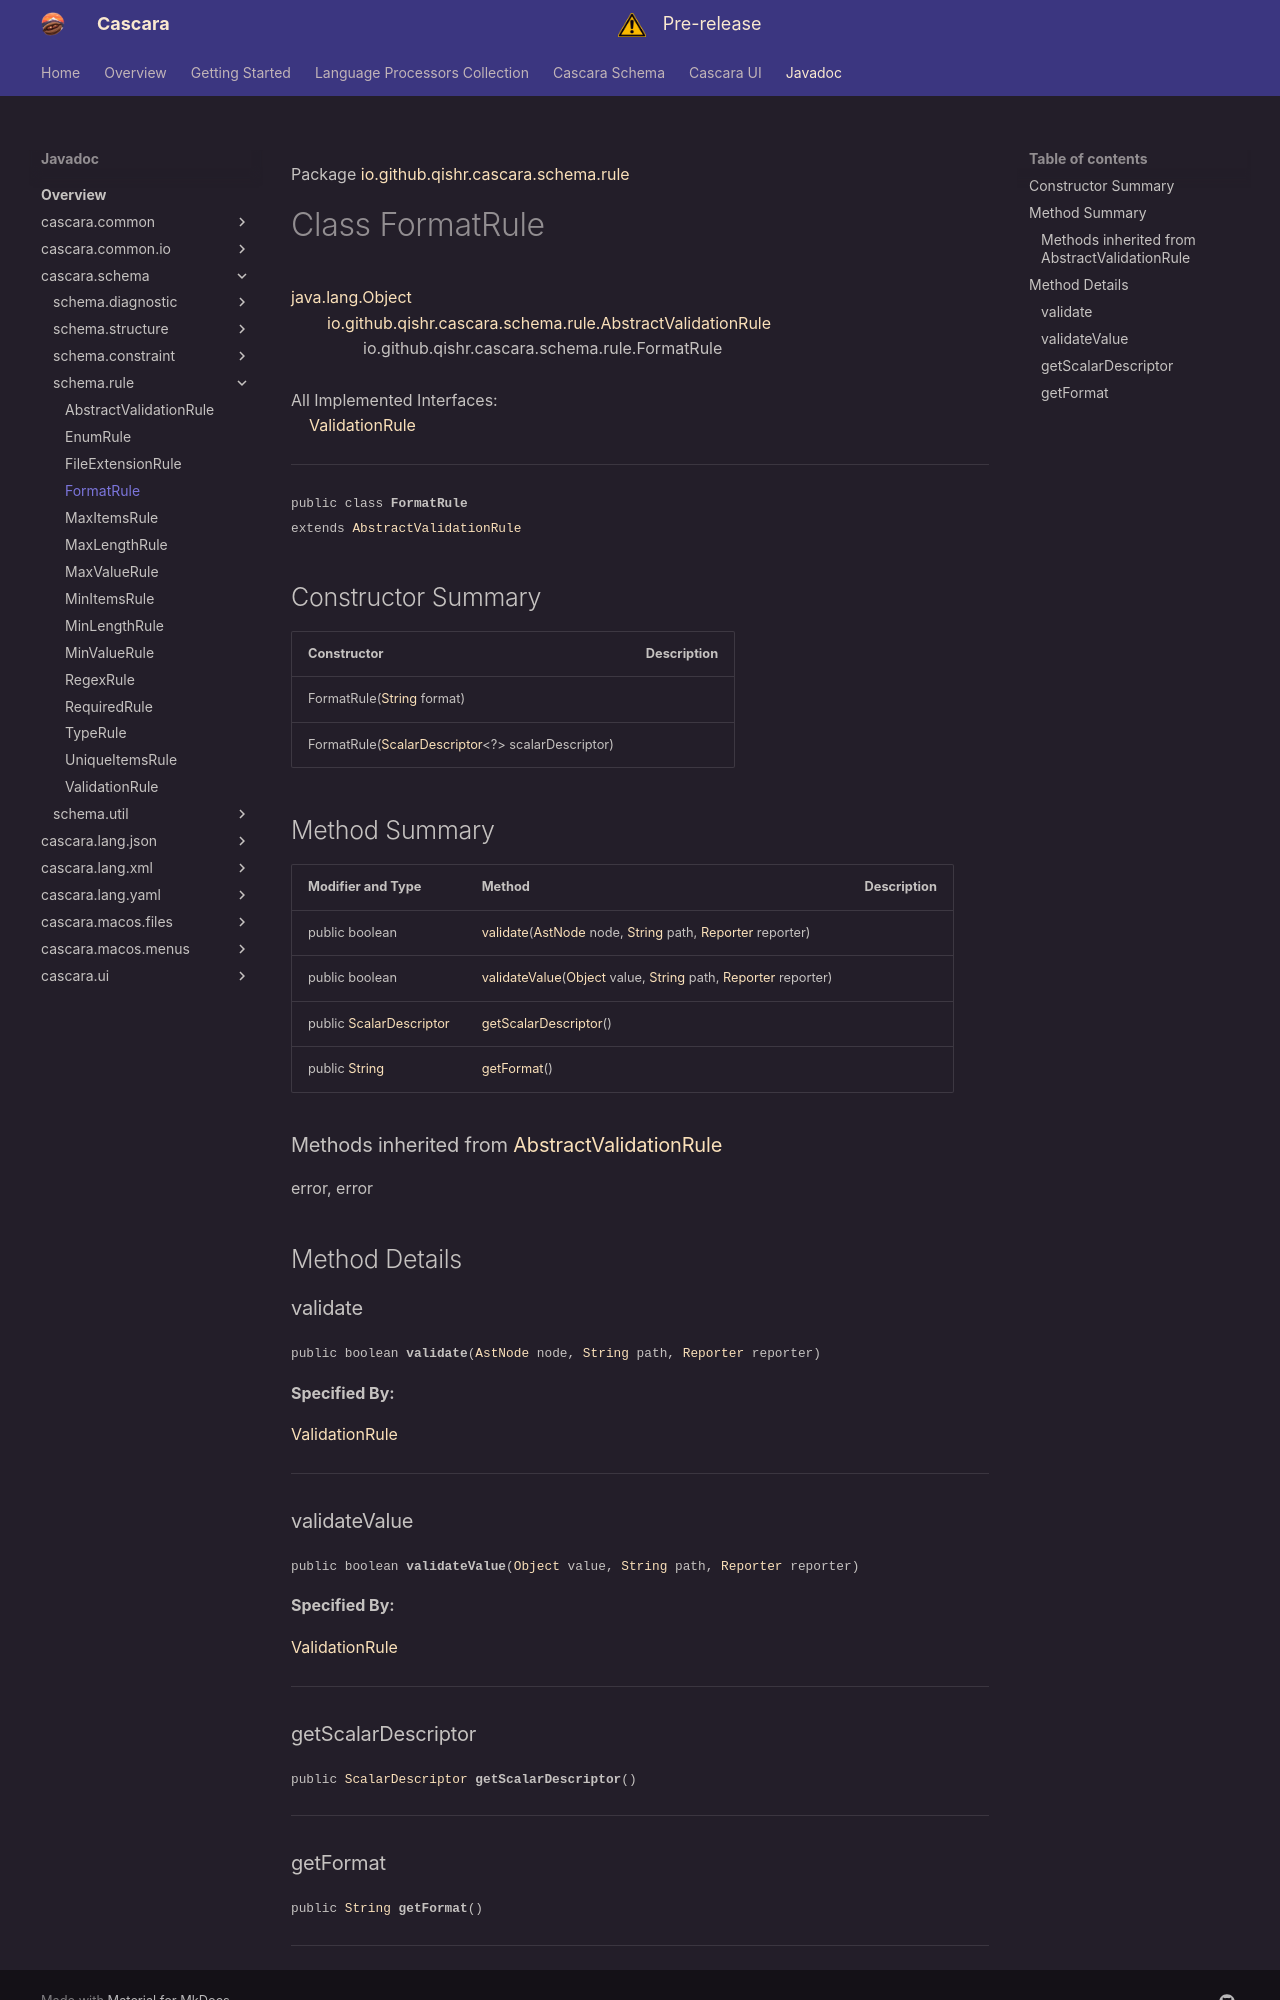

repository: qishr/qishr.github.io · page: javadoc/latest/cascara.schema/io/github/qishr/cascara/schema/rule/FormatRule/index.html · generator: mkdocs

Package [io.github.qishr.cascara.schema.rule](index.md)

# Class FormatRule
[java.lang.Object](https://docs.oracle.com/en/java/javase/24/docs/api/java.base/java/lang/Object.html)<br/>
        [io.github.qishr.cascara.schema.rule.AbstractValidationRule](../../../../../../io/github/qishr/cascara/schema/rule/AbstractValidationRule.md)<br/>
                io.github.qishr.cascara.schema.rule.FormatRule<br/>
<br/>
All Implemented Interfaces:<br/>
    [ValidationRule](../../../../../../io/github/qishr/cascara/schema/rule/ValidationRule.md)


----

<span style="font-family: monospace; font-size: 80%;">public class __FormatRule__<br/>extends [AbstractValidationRule](../../../../../../io/github/qishr/cascara/schema/rule/AbstractValidationRule.md)
</span>


## Constructor Summary

| Constructor                                                                                                                                     | Description |
|-------------------------------------------------------------------------------------------------------------------------------------------------|-------------|
| FormatRule([String](https://docs.oracle.com/en/java/javase/24/docs/api/java.base/java/lang/String.html) format)                                 |             |
| FormatRule([ScalarDescriptor](../../../../../../../cascara.common/io/github/qishr/cascara/common/type/ScalarDescriptor.md)<?> scalarDescriptor) |             |



## Method Summary

| Modifier and Type                                                                                                      | Method                                                                                                                                                                                                                                                                                                                                                        | Description |
|------------------------------------------------------------------------------------------------------------------------|---------------------------------------------------------------------------------------------------------------------------------------------------------------------------------------------------------------------------------------------------------------------------------------------------------------------------------------------------------------|-------------|
| public boolean                                                                                                         | [validate](#validate)([AstNode](../../../../../../../cascara.common/io/github/qishr/cascara/common/lang/ast/AstNode.md) node, [String](https://docs.oracle.com/en/java/javase/24/docs/api/java.base/java/lang/String.html) path, [Reporter](../../../../../../../cascara.common/io/github/qishr/cascara/common/diagnostic/report/Reporter.md) reporter)       |             |
| public boolean                                                                                                         | [validateValue](#validatevalue)([Object](https://docs.oracle.com/en/java/javase/24/docs/api/java.base/java/lang/Object.html) value, [String](https://docs.oracle.com/en/java/javase/24/docs/api/java.base/java/lang/String.html) path, [Reporter](../../../../../../../cascara.common/io/github/qishr/cascara/common/diagnostic/report/Reporter.md) reporter) |             |
| public [ScalarDescriptor](../../../../../../../cascara.common/io/github/qishr/cascara/common/type/ScalarDescriptor.md) | [getScalarDescriptor](#getscalardescriptor)()                                                                                                                                                                                                                                                                                                                 |             |
| public [String](https://docs.oracle.com/en/java/javase/24/docs/api/java.base/java/lang/String.html)                    | [getFormat](#getformat)()                                                                                                                                                                                                                                                                                                                                     |             |


### Methods inherited from [AbstractValidationRule](../../../../../../io/github/qishr/cascara/schema/rule/AbstractValidationRule.md)

error, error


## Method Details

### validate

<span style="font-family: monospace; font-size: 80%;">public boolean __validate__([AstNode](../../../../../../../cascara.common/io/github/qishr/cascara/common/lang/ast/AstNode.md) node, [String](https://docs.oracle.com/en/java/javase/24/docs/api/java.base/java/lang/String.html) path, [Reporter](../../../../../../../cascara.common/io/github/qishr/cascara/common/diagnostic/report/Reporter.md) reporter)</span>



**Specified By:**

[ValidationRule](../../../../../../io/github/qishr/cascara/schema/rule/ValidationRule.md)


---

### validateValue

<span style="font-family: monospace; font-size: 80%;">public boolean __validateValue__([Object](https://docs.oracle.com/en/java/javase/24/docs/api/java.base/java/lang/Object.html) value, [String](https://docs.oracle.com/en/java/javase/24/docs/api/java.base/java/lang/String.html) path, [Reporter](../../../../../../../cascara.common/io/github/qishr/cascara/common/diagnostic/report/Reporter.md) reporter)</span>



**Specified By:**

[ValidationRule](../../../../../../io/github/qishr/cascara/schema/rule/ValidationRule.md)


---

### getScalarDescriptor

<span style="font-family: monospace; font-size: 80%;">public [ScalarDescriptor](../../../../../../../cascara.common/io/github/qishr/cascara/common/type/ScalarDescriptor.md) __getScalarDescriptor__()</span>




---
